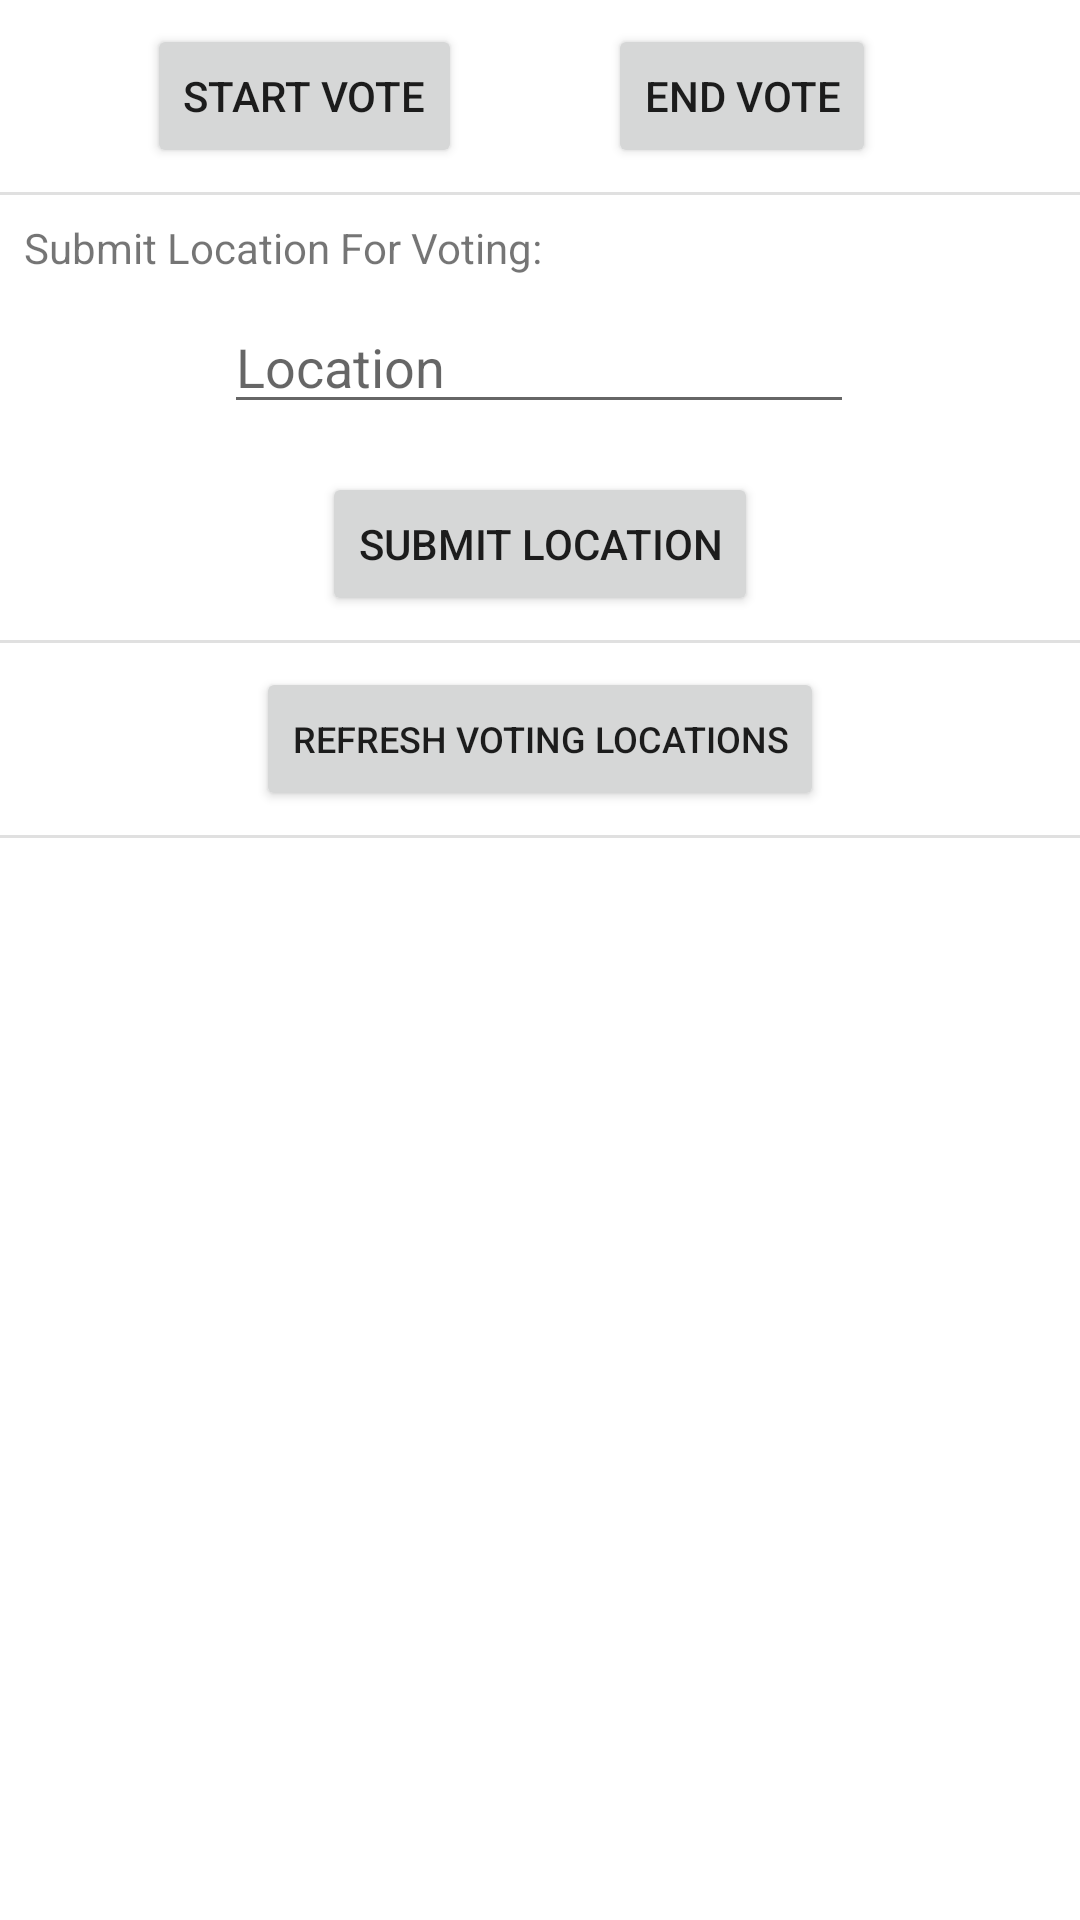

The Android layout XML behind this screen, and the referenced resources:
<!-- AndroidManifest.xml: application theme Theme.CarPoolRoutePlanner -->
<!-- res/layout/solomon_group_vote.xml -->
<?xml version="1.0" encoding="utf-8"?>
<androidx.constraintlayout.widget.ConstraintLayout xmlns:android="http://schemas.android.com/apk/res/android"
    xmlns:app="http://schemas.android.com/apk/res-auto"
    xmlns:tools="http://schemas.android.com/tools"
    android:layout_width="match_parent"
    android:layout_height="match_parent"
    tools:context=".SolomonGroupVote">

    <EditText
        android:id="@+id/txtEnterLocation"
        android:layout_width="wrap_content"
        android:layout_height="wrap_content"
        android:layout_marginTop="35dp"
        android:ems="10"
        android:hint="Location"
        android:inputType="textPersonName"
        app:layout_constraintEnd_toEndOf="parent"
        app:layout_constraintHorizontal_bias="0.497"
        app:layout_constraintStart_toStartOf="parent"
        app:layout_constraintTop_toBottomOf="@+id/divider" />

    <Button
        android:id="@+id/btnSubmitLocation"
        android:layout_width="wrap_content"
        android:layout_height="wrap_content"
        android:layout_marginTop="16dp"
        android:text="Submit Location"
        app:layout_constraintEnd_toEndOf="parent"
        app:layout_constraintStart_toStartOf="parent"
        app:layout_constraintTop_toBottomOf="@+id/txtEnterLocation" />

    <Button
        android:id="@+id/btnStartVote"
        android:layout_width="wrap_content"
        android:layout_height="wrap_content"
        android:layout_marginTop="8dp"
        android:text="Start Vote"
        app:layout_constraintEnd_toStartOf="@+id/btnEndVote"
        app:layout_constraintStart_toStartOf="parent"
        app:layout_constraintTop_toTopOf="parent" />

    <Button
        android:id="@+id/btnEndVote"
        android:layout_width="wrap_content"
        android:layout_height="wrap_content"
        android:layout_marginTop="8dp"
        android:layout_marginEnd="68dp"
        android:text="End Vote"
        app:layout_constraintEnd_toEndOf="parent"
        app:layout_constraintTop_toTopOf="parent" />

    <View
        android:id="@+id/divider"
        android:layout_width="409dp"
        android:layout_height="1dp"
        android:layout_marginTop="8dp"
        android:background="?android:attr/listDivider"
        app:layout_constraintTop_toBottomOf="@+id/btnEndVote"
        tools:layout_editor_absoluteX="1dp"
        tools:ignore="MissingConstraints" />

    <View
        android:id="@+id/divider2"
        android:layout_width="409dp"
        android:layout_height="1dp"
        android:layout_marginTop="8dp"
        android:background="?android:attr/listDivider"
        app:layout_constraintTop_toBottomOf="@+id/btnSubmitLocation"
        tools:layout_editor_absoluteX="1dp"
        tools:ignore="MissingConstraints" />

    <TextView
        android:id="@+id/textView"
        android:layout_width="wrap_content"
        android:layout_height="wrap_content"
        android:layout_marginStart="8dp"
        android:layout_marginTop="8dp"
        android:text="Submit Location For Voting:"
        app:layout_constraintStart_toStartOf="parent"
        app:layout_constraintTop_toBottomOf="@+id/divider" />

    <View
        android:id="@+id/divider3"
        android:layout_width="409dp"
        android:layout_height="1dp"
        android:layout_marginTop="8dp"
        android:background="?android:attr/listDivider"
        app:layout_constraintTop_toBottomOf="@+id/btnRefresh"
        tools:layout_editor_absoluteX="8dp"
        tools:ignore="MissingConstraints" />

    <Button
        android:id="@+id/btnRefresh"
        android:layout_width="wrap_content"
        android:layout_height="wrap_content"
        android:layout_marginTop="8dp"
        android:text="Refresh Voting Locations"
        android:textSize="12sp"
        app:layout_constraintEnd_toEndOf="parent"
        app:layout_constraintStart_toStartOf="parent"
        app:layout_constraintTop_toBottomOf="@+id/divider2" />

    <ListView
        android:id="@+id/lvVotingOptions"
        android:layout_width="409dp"
        android:layout_height="318dp"
        app:layout_constraintEnd_toEndOf="parent"
        app:layout_constraintStart_toStartOf="parent"
        app:layout_constraintTop_toBottomOf="@+id/divider3" />

</androidx.constraintlayout.widget.ConstraintLayout>
<!-- resources referenced by this layout -->
<resources>
  <style name="Theme.CarPoolRoutePlanner" parent="Theme.MaterialComponents.DayNight.DarkActionBar">
          
          <item name="colorPrimary">@color/purple_500</item>
          <item name="colorPrimaryVariant">@color/purple_500</item>
          <item name="colorOnPrimary">@color/white</item>
          
          <item name="colorSecondary">@color/teal_200</item>
          <item name="colorSecondaryVariant">@color/teal_700</item>
          <item name="colorOnSecondary">@color/black</item>
          
          <item name="android:statusBarColor" tools:targetApi="l">?attr/colorPrimaryVariant</item>
          
      </style>
  <!-- not gathered from this repository: default colours our renderer supplied (Android Studio template values) -->
  <color name="purple_500">#FF6200EE</color>
  <color name="teal_200">#FF03DAC5</color>
  <color name="teal_700">#FF018786</color>
  <color name="black">#FF000000</color>
  <color name="white">#FFFFFFFF</color>
</resources>
